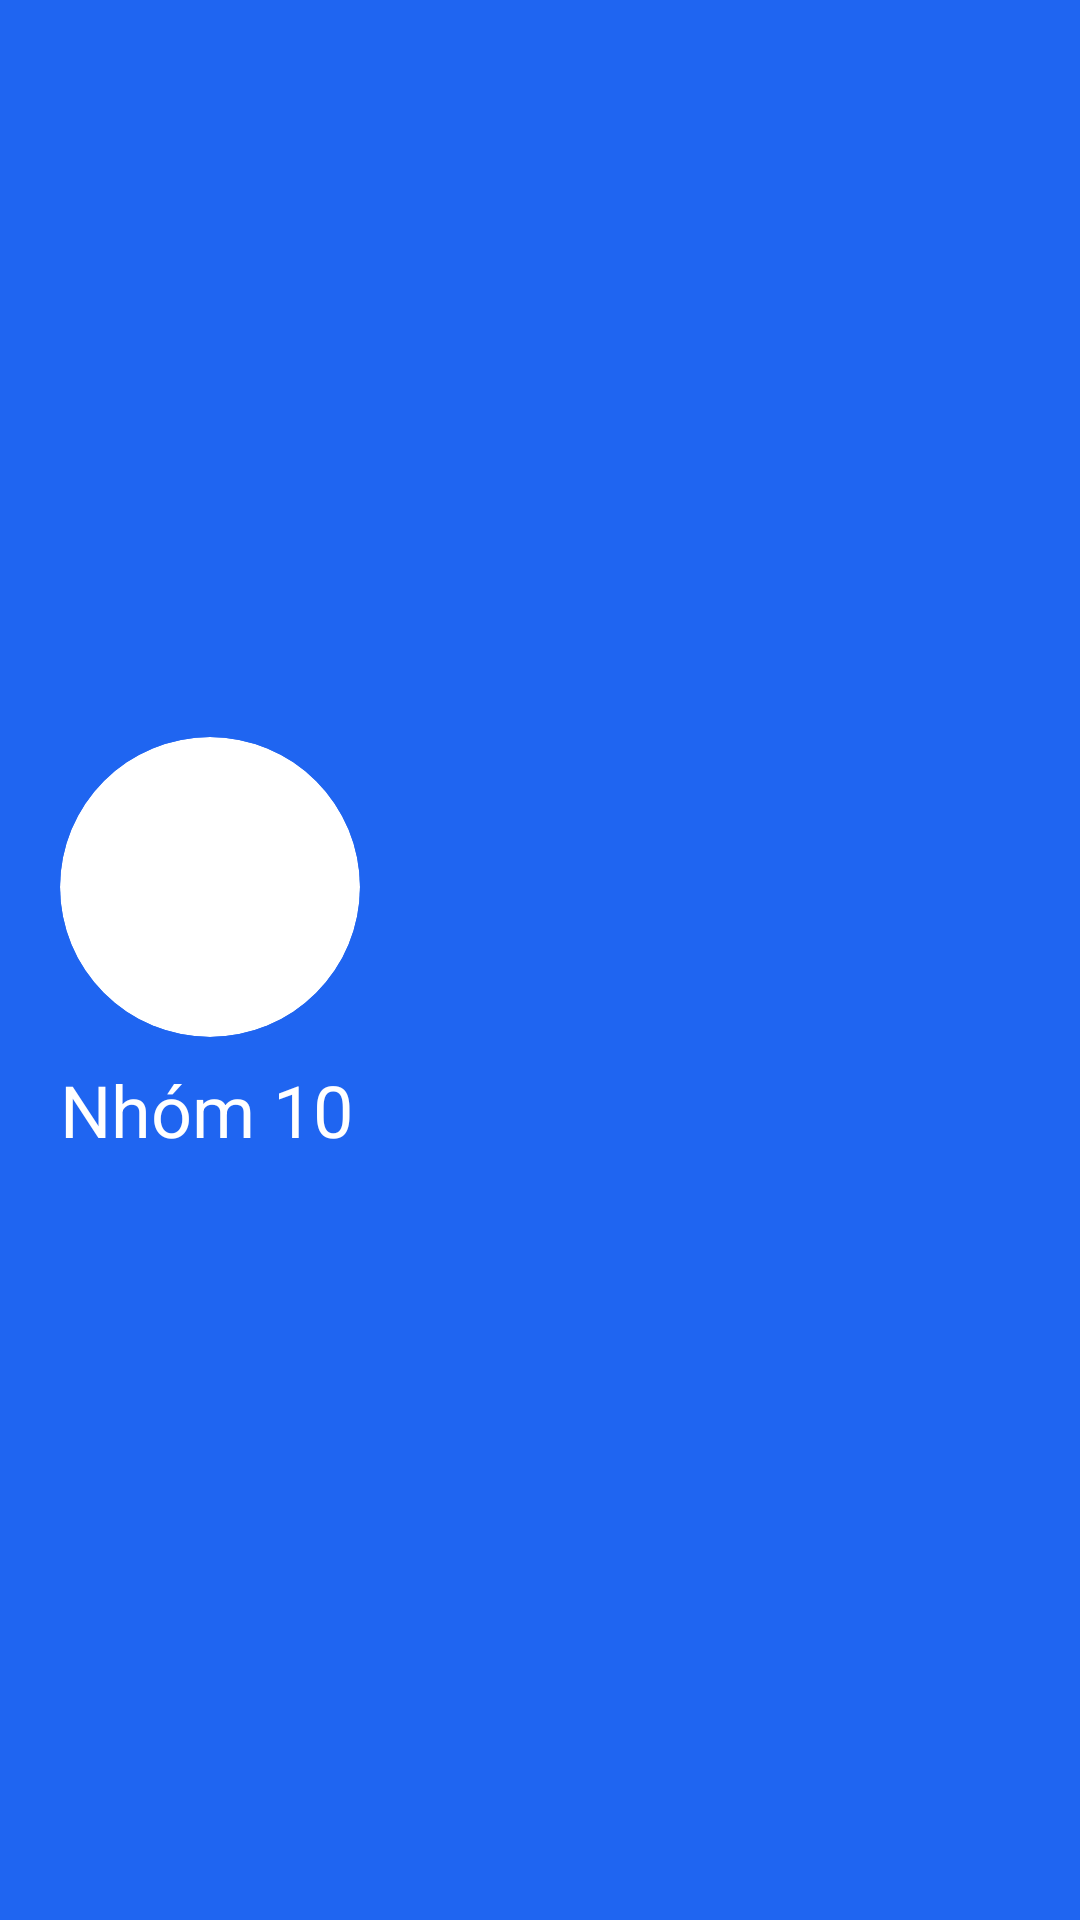

The Android layout XML behind this screen, and the referenced resources:
<!-- AndroidManifest.xml: application theme Theme.MyApplication -->
<!-- res/layout/layout_header.xml -->
<?xml version="1.0" encoding="utf-8"?>
<LinearLayout xmlns:android="http://schemas.android.com/apk/res/android"
    xmlns:app="http://schemas.android.com/apk/res-auto"
    android:orientation="vertical"
    android:gravity="center_vertical"
    android:layout_width="match_parent"
    android:layout_height="wrap_content"
    android:background="@color/blue_light"
    android:padding="20dp">

    <androidx.cardview.widget.CardView
        android:layout_width="100dp"
        android:layout_height="100dp"
        app:cardCornerRadius="50dp"
        app:cardElevation="0dp">
        <ImageView
            android:layout_width="match_parent"
            android:layout_height="match_parent"
            android:src="@drawable/ptithcm"/>
    </androidx.cardview.widget.CardView>
    <TextView
        android:layout_width="wrap_content"
        android:layout_height="wrap_content"
        android:text="Nhóm 10"
        android:textSize="24dp"
        android:layout_marginTop="8dp"
        android:layout_marginBottom="8dp"
        android:textColor="@color/white"/>



</LinearLayout>
<!-- resources referenced by this layout -->
<resources>
  <color name="blue_light">#1F65F1</color>
  <color name="white">#FFFFFFFF</color>
  <style name="Theme.MyApplication" parent="Base.Theme.MyApplication" />
  <style name="Base.Theme.MyApplication" parent="Theme.Material3.DayNight.NoActionBar">
          
          
      </style>
</resources>
